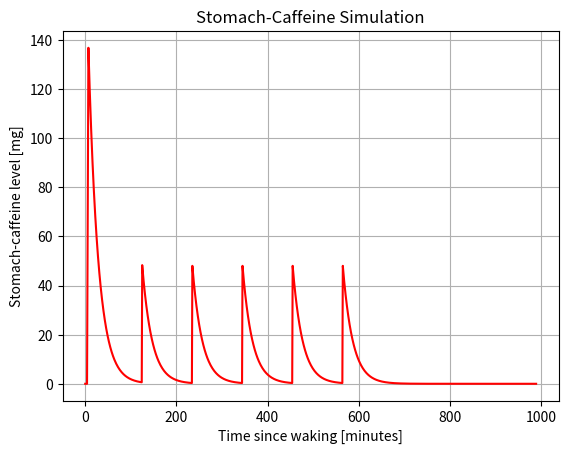
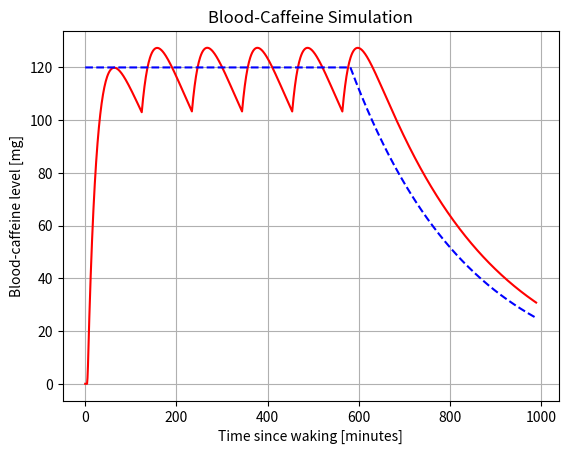

Write Python code to recreate these figures, in order.
"""
caffeine_levels.py
Author: Teddy Rowan
Last Modified: December 1, 2020
Description: Numerical PDE simulation of caffeine levels in blood from taking caffeine pills.

TODO: define constants (time, caffeine pill values, time_delay, etc.)
TODO: look at modeling pill breakdown in stomach as well. 5 min onset to be gradual. 
TODO: implement ML to optimize pill taking time.

Notes: 
- Caffeine elimination half-life is 3-5 hours. [1]
    x^(3*60) = 0.50 ==> x ~ 0.99615658
    in seconds model: x ~ 0.9999358217
- Reaches peak-effects in 30-60 minutes. [1]
    Absorption half life ~ 15 mins? x^(15) = 0.50 ==> x ~ 0.9548416
    In seconds model: x ~ 0.9992301329
- Seconds model made no meaningful change and increased computation dramatically. 

[1] http://sleepeducation.org/news/2013/08/01/sleep-and-caffeine
"""


import matplotlib.pyplot as plt
import numpy as np

# Based on assumption of absorption half-life of 15 minutes
def caff_absorp(pill_remaining):
    return (1-0.9548416)*pill_remaining #minutes model
    #return (1-0.9992301329)*pill_remaining #seconds model

# Based on 180 steps for 3-hour half-life
def caff_depletion(blood_level):
    return (1-0.99615658)*blood_level #minutes model
    #return (1-0.9999358217)*blood_level #seconds model

# Create an optimal caffination profile.
def optimal_profile(time_list, optimal_caff, end_caff):
    fit = np.array([end_caff])
    for time in range(1, time_list.size):
        val = fit[time-1]/0.99615658
        if (val > optimal_caff):
            val = optimal_caff
        fit = np.append(fit, val)
    fit = np.flip(fit)
    return fit
    

## Main Start. 
time_list = np.array([])
pill_list = np.array([])
caff_list = np.array([])

time_delay = 5
#pill_time = np.array([0, 60, 300, 510]) + time_delay

pill_time = np.array([0, 1, 2, 120, 230, 340, 450, 560]) + time_delay # 50mg pills # ideal. 
#pill_time = np.array([0, 1, 2, 120, 240, 360, 480, 600]) + time_delay # 50mg pills # every 2hrs.

"""
# Coffee example. Uniform over 20 mins. Change intensity to 5mg/step instead of 100mg/step
pill_time = np.array([])
for ii in range(0, 20): #morning coffee
    pill_time = np.append(pill_time, ii)
for ii in range(210, 230): #noon coffee
    pill_time = np.append(pill_time, ii)
for ii in range(450, 470): #4pm coffee
    pill_time = np.append(pill_time, ii)
pill_time = pill_time + time_delay
"""

time_wake = 0 
time_sleep = 16.5*60
# Assumes 8.30am to 1am = (3.5+12+1 hours)

time_step = 1

caff_pill_level = 0
# Initial caffeine level in stomach

caff_blood_level = 0
# Initial caffeine level in bloodstream

for seg in range(time_wake, int(time_sleep), time_step):
    time_list = np.append(time_list, seg)
    
    # If it's time to take a pill
    if (pill_time.size > 0 and seg == pill_time[0]):
        caff_pill_level = caff_pill_level + 50 #5 #100
        pill_time = np.delete(pill_time, 0)
    
    caff_depl = caff_depletion(caff_blood_level)
    caff_absp = caff_absorp(caff_pill_level)
    
    caff_pill_level = caff_pill_level - caff_absp
    caff_blood_level = caff_blood_level + caff_absp - caff_depl

    pill_list = np.append(pill_list, caff_pill_level)
    caff_list = np.append(caff_list, caff_blood_level)
    

fig = plt.figure()
plt.plot(time_list, pill_list, 'r-', markersize=1)
plt.xlabel("Time since waking [minutes]")
plt.ylabel("Stomach-caffeine level [mg]")
plt.title("Stomach-Caffeine Simulation")
plt.grid()
plt.show(block=False)

opt = optimal_profile(time_list, 120, 25)

fig = plt.figure()
plt.plot(time_list, caff_list, 'r-', markersize=1)
plt.plot(time_list, opt, 'b--')
plt.xlabel("Time since waking [minutes]")
plt.ylabel("Blood-caffeine level [mg]")
plt.title("Blood-Caffeine Simulation")
plt.grid()
plt.show()
